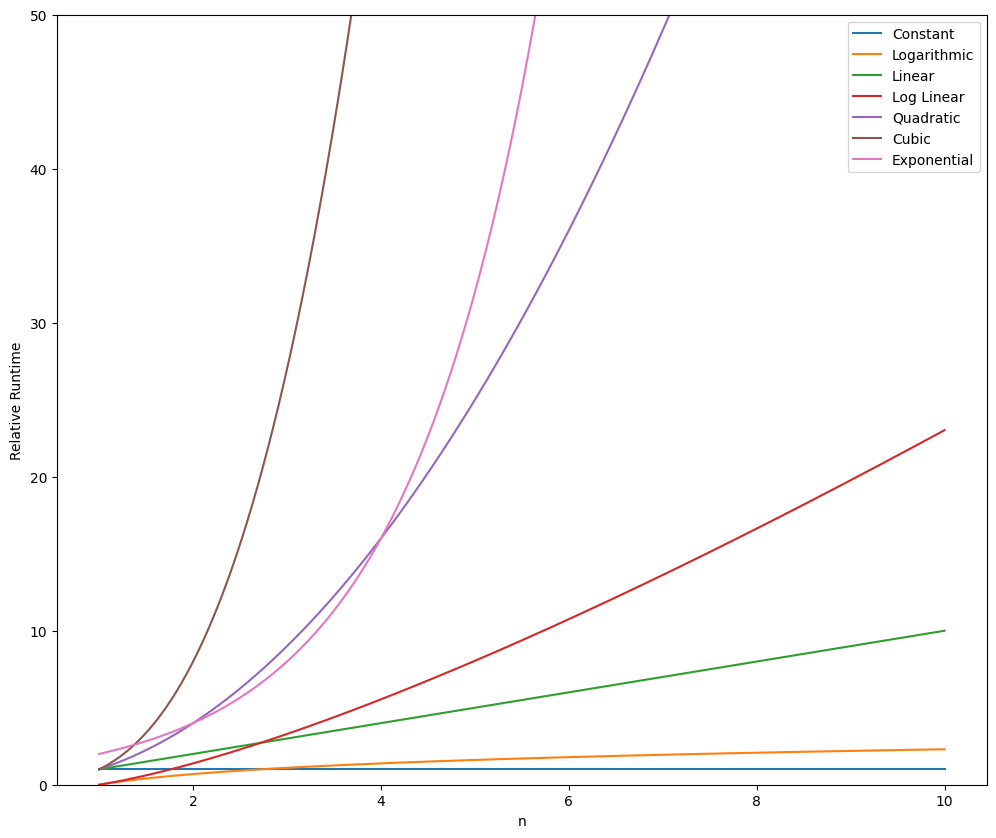

Source code (Python):
from math import log
import numpy as np
import matplotlib.pyplot as plt

plt.style.use('mpl20')

n = np.linspace(1, 10, 1000)
labels = ['Constant', 'Logarithmic', 'Linear', 'Log Linear', 'Quadratic', 'Cubic', 'Exponential']
big_o = [np.ones(n.shape), np.log(n), n, n * np.log(n), n ** 2, n ** 3, 2 ** n]

plt.figure(figsize=(12, 10))
plt.ylim(0, 50)

for i in range(len(big_o)):
    plt.plot(n, big_o[i], label=labels[i])

plt.legend(loc=0)
plt.ylabel('Relative Runtime')
plt.xlabel('n')

plt.show()
